The GitHub repository ctanyt/GA_Projects contains a labelled image folder "capstone" with 6 categories: blue spot ray, hybrid grouper, queenfish, red sea bream, sea bass, shovelnose. Examples follow, each with its label.

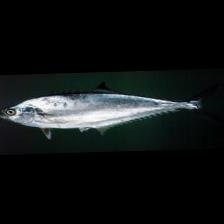
Label: queenfish

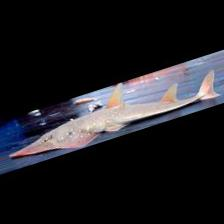
Label: shovelnose

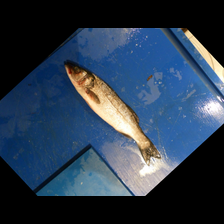
Label: sea bass

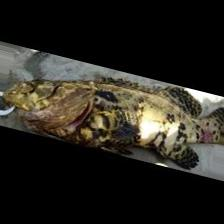
Label: hybrid grouper

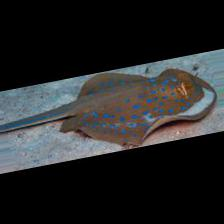
Label: blue spot ray

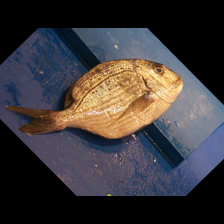
Label: red sea bream
